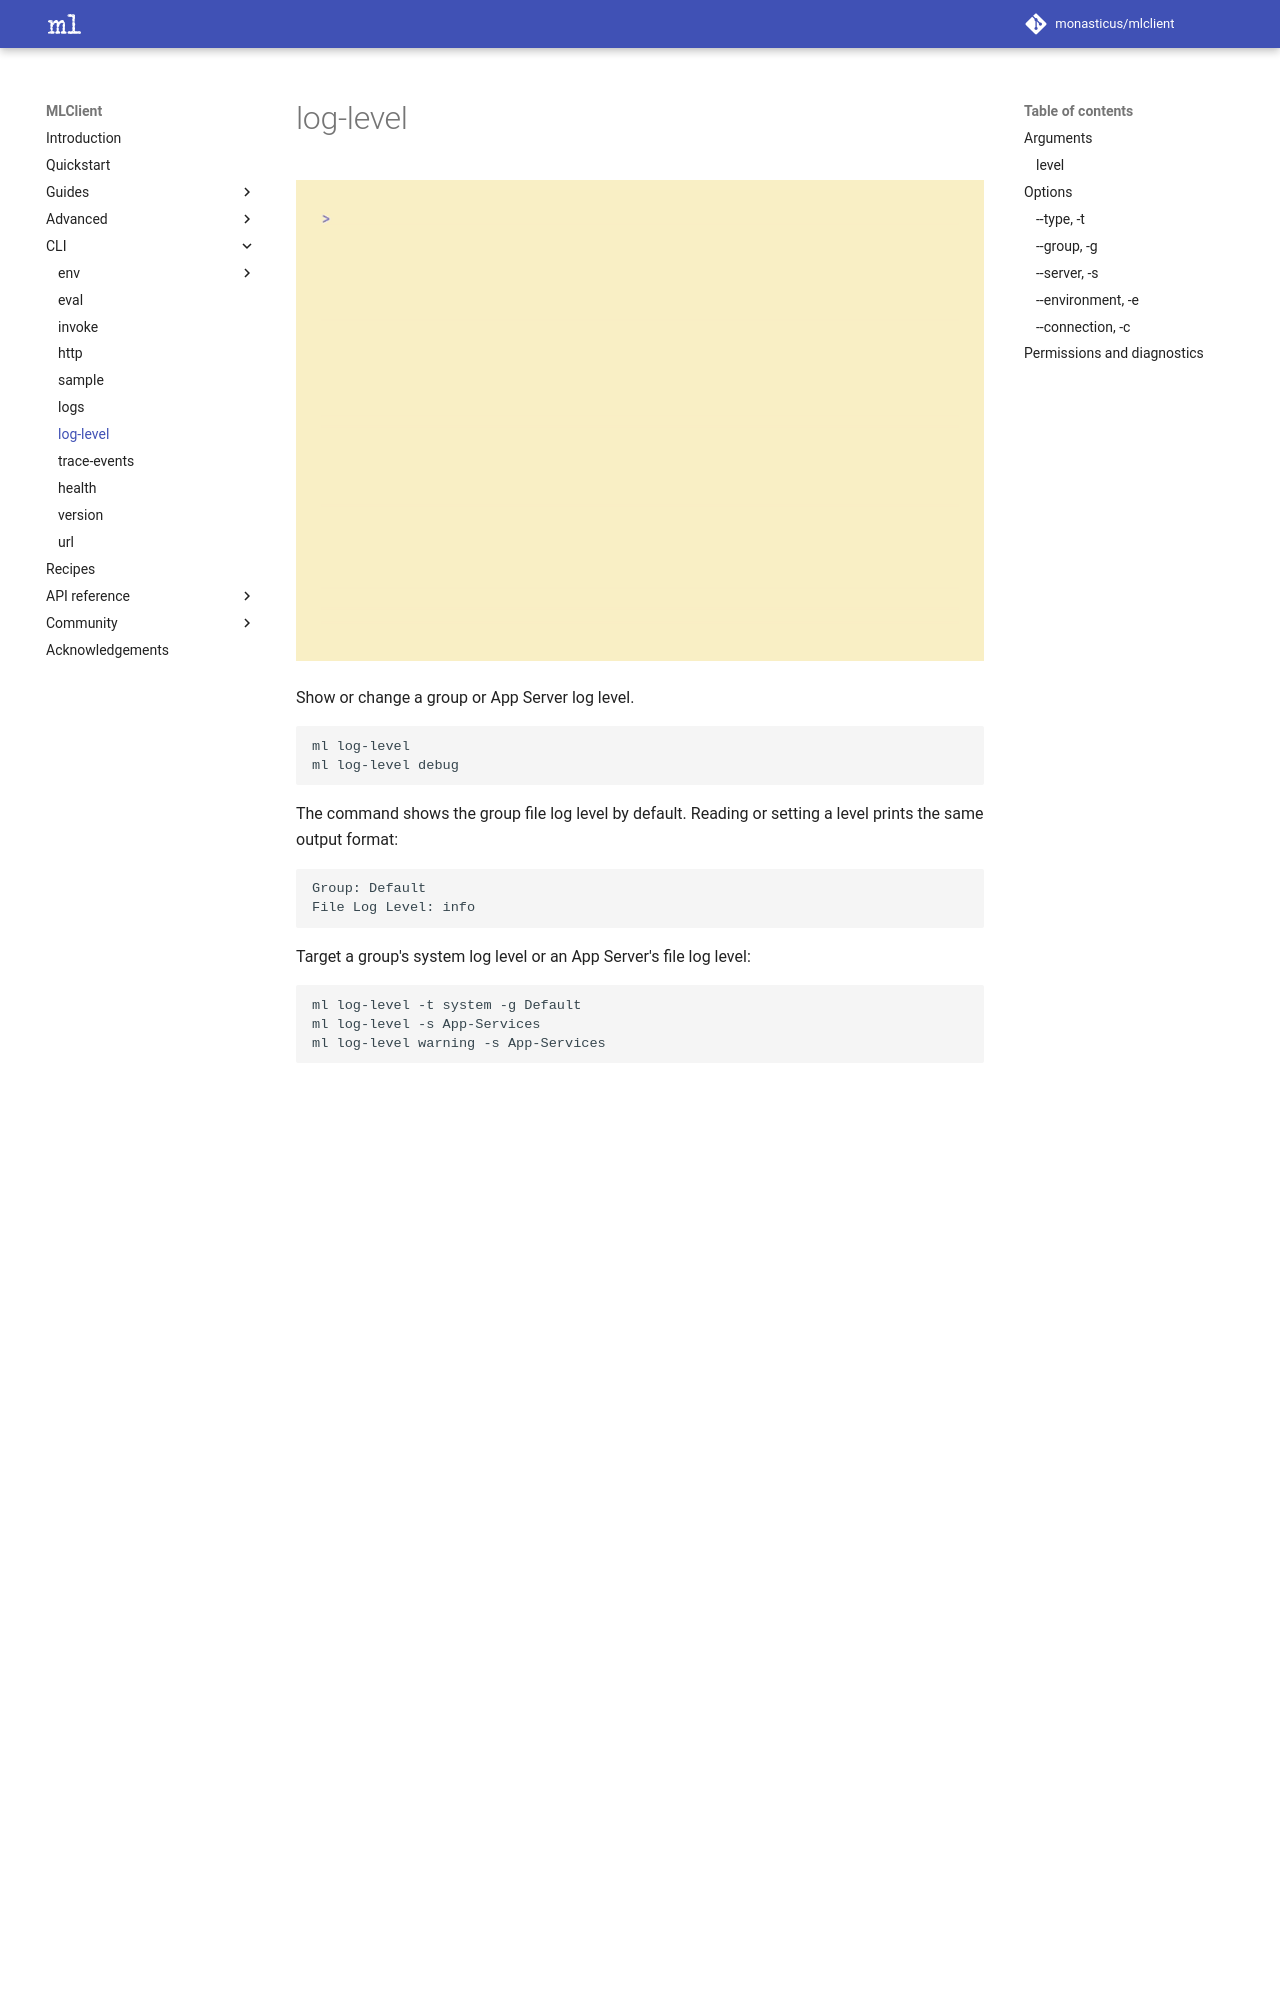

repository: monasticus/mlclient · page: dev/cli/log-level/index.html · generator: mkdocs

# log-level

![Log level demonstration](../assets/gifs/log-level.gif)

Show or change a group or App Server log level.

```sh
ml log-level
ml log-level debug
```

The command shows the group file log level by default. Reading or setting a level
prints the same output format:

```text
Group: Default
File Log Level: info
```

Target a group's system log level or an App Server's file log level:

```sh
ml log-level -t system -g Default
ml log-level -s App-Services
ml log-level warning -s App-Services
```

## Arguments

### `level`

Optional new log level. Omit it to read the current value. Supported values:
`finest`, `finer`, `fine`, `debug`, `config`, `info`, `notice`, `warning`, `error`,
`critical`, `alert`, `emergency`.

## Options

### `--type`, `-t`

Log type: `file` (default) or `system`. App Servers support only `file`.

### `--group`, `-g`

MarkLogic group name. Defaults to `Default`.

### `--server`, `-s`

Actual MarkLogic App Server name, such as `App-Services`. This is the target of
the operation, not a connection identifier or port. Omit it to act on the group.
May only be combined with `--type file`.

### `--environment`, `-e`

Environment name. Defaults to `local`; use `-e dev` to load
`.mlclient/mlclient-dev.yaml`.

### `--connection`, `-c`

Configured connection identifier or TCP port (`1`–`65535`). Omit it to use the
default REST connection. A port changes that connection's port and retains its
other settings. For example, `-c content` selects a named connection and
`-c 8100` uses port 8100.
